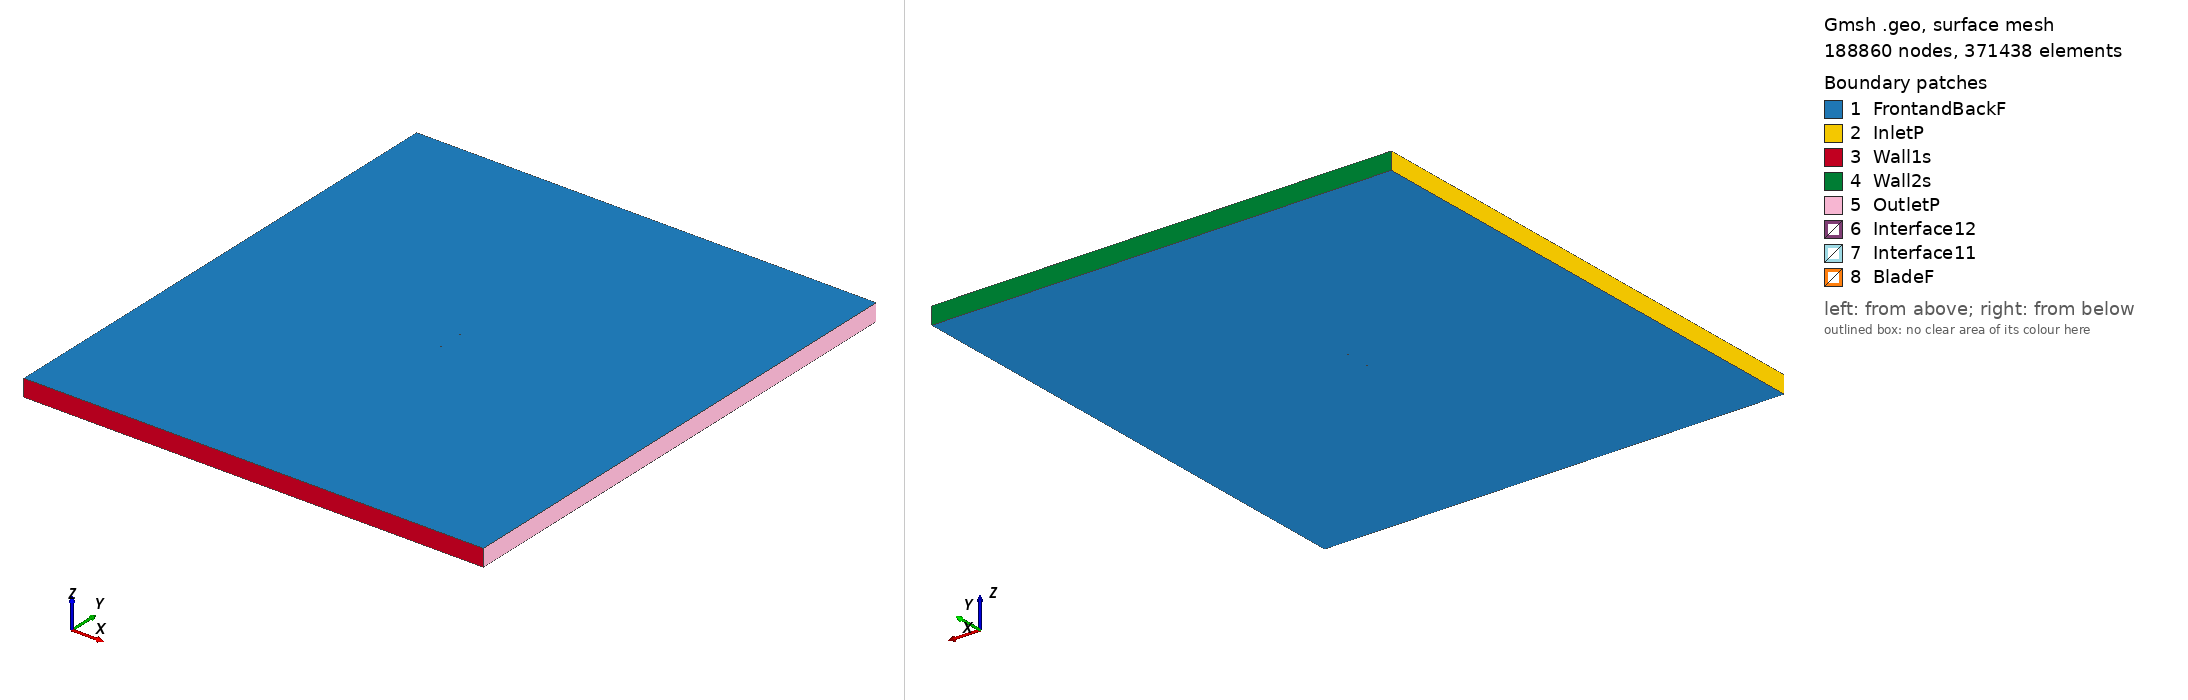

Gmsh geometry script, surface-meshed: 188860 nodes, 371438 surface elements. Boundary patches (legend numbers): 1 FrontandBackF, 2 InletP, 3 Wall1s, 4 Wall2s, 5 OutletP, 6 Interface12, 7 Interface11, 8 BladeF. Left view from above one corner, right view from below the opposite corner. Legend entries are the model's physical surfaces. The drawing asked Gmsh for element sizes between 1% and 20% of the model's largest extent; the script's own settings can give other sizes.

=== goe681_tsr_4.3801_aoa_2.52.geo (drawn) ===
SetFactory("OpenCASCADE");

Point(1) = {0.074927, 0.726486, 0, 1.0};
Point(2) = {0.067393, 0.729042, 0, 1.0};
Point(3) = {0.059863, 0.731449, 0, 1.0};
Point(4) = {0.044807, 0.735963, 0, 1.0};
Point(5) = {0.029754, 0.740251, 0, 1.0};
Point(6) = {0.014712, 0.744017, 0, 1.0};
Point(7) = {-0.000317, 0.747034, 0, 1.0};
Point(8) = {-0.015329, 0.749079, 0, 1.0};
Point(9) = {-0.030319, 0.750000, 0, 1.0};
Point(10) = {-0.045286, 0.749648, 0, 1.0};
Point(11) = {-0.052752, 0.748538, 0, 1.0};
Point(12) = {-0.060196, 0.746229, 0, 1.0};
Point(13) = {-0.063908, 0.744515, 0, 1.0};
Point(14) = {-0.067611, 0.742350, 0, 1.0};
Point(15) = {-0.071300, 0.739361, 0, 1.0};
Point(16) = {-0.073137, 0.737531, 0, 1.0};
Point(17) = {-0.074927, 0.733081, 0, 1.0};
Point(18) = {-0.072985, 0.729224, 0, 1.0};
Point(19) = {-0.071094, 0.728210, 0, 1.0};
Point(20) = {-0.067325, 0.726858, 0, 1.0};
Point(21) = {-0.063567, 0.726029, 0, 1.0};
Point(22) = {-0.059813, 0.725424, 0, 1.0};
Point(23) = {-0.052313, 0.724739, 0, 1.0};
Point(24) = {-0.044825, 0.724651, 0, 1.0};
Point(25) = {-0.029854, 0.724778, 0, 1.0};
Point(26) = {-0.014885, 0.724979, 0, 1.0};
Point(27) = {0.000085, 0.725256, 0, 1.0};
Point(28) = {0.015054, 0.725457, 0, 1.0};
Point(29) = {0.030023, 0.725657, 0, 1.0};
Point(30) = {0.044991, 0.725934, 0, 1.0};
Point(31) = {0.059959, 0.726209, 0, 1.0};
Point(32) = {0.067443, 0.726348, 0, 1.0};
Point(33) = {-0.074927, -0.726486, 0, 1.0};
Point(34) = {-0.067393, -0.729042, 0, 1.0};
Point(35) = {-0.059863, -0.731449, 0, 1.0};
Point(36) = {-0.044807, -0.735963, 0, 1.0};
Point(37) = {-0.029754, -0.740251, 0, 1.0};
Point(38) = {-0.014712, -0.744017, 0, 1.0};
Point(39) = {0.000317, -0.747034, 0, 1.0};
Point(40) = {0.015329, -0.749079, 0, 1.0};
Point(41) = {0.030319, -0.750000, 0, 1.0};
Point(42) = {0.045286, -0.749648, 0, 1.0};
Point(43) = {0.052752, -0.748538, 0, 1.0};
Point(44) = {0.060196, -0.746229, 0, 1.0};
Point(45) = {0.063908, -0.744515, 0, 1.0};
Point(46) = {0.067611, -0.742350, 0, 1.0};
Point(47) = {0.071300, -0.739361, 0, 1.0};
Point(48) = {0.073137, -0.737531, 0, 1.0};
Point(49) = {0.074927, -0.733081, 0, 1.0};
Point(50) = {0.072985, -0.729224, 0, 1.0};
Point(51) = {0.071094, -0.728210, 0, 1.0};
Point(52) = {0.067325, -0.726858, 0, 1.0};
Point(53) = {0.063567, -0.726029, 0, 1.0};
Point(54) = {0.059813, -0.725424, 0, 1.0};
Point(55) = {0.052313, -0.724739, 0, 1.0};
Point(56) = {0.044825, -0.724651, 0, 1.0};
Point(57) = {0.029854, -0.724778, 0, 1.0};
Point(58) = {0.014885, -0.724979, 0, 1.0};
Point(59) = {-0.000085, -0.725256, 0, 1.0};
Point(60) = {-0.015054, -0.725457, 0, 1.0};
Point(61) = {-0.030023, -0.725657, 0, 1.0};
Point(62) = {-0.044991, -0.725934, 0, 1.0};
Point(63) = {-0.059959, -0.726209, 0, 1.0};
Point(64) = {-0.067443, -0.726348, 0, 1.0};

// Lines: first blade (splines 1-4)
Spline(1) = {1:9};
Spline(2) = {9:24};
Spline(3) = {24:32};
Spline(4) = {32,1};

// Lines: second blade (splines 5-8)
Spline(5) = {33:41};
Spline(6) = {41:56};
Spline(7) = {56:64};
Spline(8) = {64,33};

// Outer domain (points 20001-4 and lines)
Point(65) = {-13.50000000, -15.00000000, 0, 1.0};
Point(66) = {-13.50000000, 15.00000000, 0, 1.0};
Point(67) = {13.50000000, 15.00000000, 0, 1.0};
Point(68) = {13.50000000, -15.00000000, 0, 1.0};
Line(11) = {65, 66};
Line(12) = {66, 67};
Line(13) = {67, 68};
Line(14) = {65, 68};

// Interface (between moving and stationary domain) (circles)
Circle(9) = {0, 0, 0, 0.80000000, 0, 2*Pi};
Circle(10) = {0, 0, 0, 0.80000000, 0, 2*Pi};

// Loops collect Lines/Splines/etc (blade1, blade2, domain, first circle)
Line Loop(1) = {1:4};
Line Loop(2) = {5:8};
Line Loop(3) = {11,12,13,-14};
Line Loop(4) = {9};

// BooleanDifference cuts out the circle/interface from the domain
Plane Surface(1) = {3};
Plane Surface(2) = {4};
BooleanDifference{ Surface{1}; Delete;}{ Surface{2}; Delete;}

// This one cuts out the blades from the inner circle/interface
Line Loop(6) = {10};
Plane Surface(5) = {6};
Plane Surface(6) = {1};
Plane Surface(7) = {2};
BooleanDifference{ Surface{5}; Delete;}{ Surface{6,7}; Delete;}

// extrude to 3rd dimension
Extrude {0, 0, 1} {Surface{1}; Surface{5}; Layers{1}; Recombine;}

// Physical Surfaces are the named boundaries (patches)
Physical Surface("Interface11") = {12};
Physical Surface("Interface12") = {10};

// sides of domain
Physical Surface("InletP") = {6};
Physical Surface("OutletP") = {9};

// top and bottom of domain
Physical Surface("Wall1s") = {7};
Physical Surface("Wall2s") = {8};

// Check FrontandBackF by ensuring there is nothing in the 3rd dimension
Physical Surface("FrontandBackF") = {1,11,5,21};
Physical Surface("BladeF") = {13:20};
Physical Volume("Turbine") = {2};
Physical Volume("Farfield") = {1};

// settings for airfoil boundary layer
Field[1] = BoundaryLayer;
Field[1].EdgesList = {1:8};
Field[1].hwall_n = 1e-3;
Field[1].thickness = 1.5e-2;
Field[1].ratio = 1.05;
Field[1].Quads = 1;
BoundaryLayer Field = 1;

// control points for mesh (blade and interface)
// floor((arc length / 1.5mm)/ 6) -> Transfinite Line
Transfinite Line {1,2,3,5,6,7} = 33 Using Progression 1;
Transfinite Line {4,8} = 1 Using Progression 1;
Transfinite Line {9, 15} = 800 Using Progression 1;

// For more information on gmsh syntax, visit http://gmsh.info/doc/texinfo/gmsh.html
